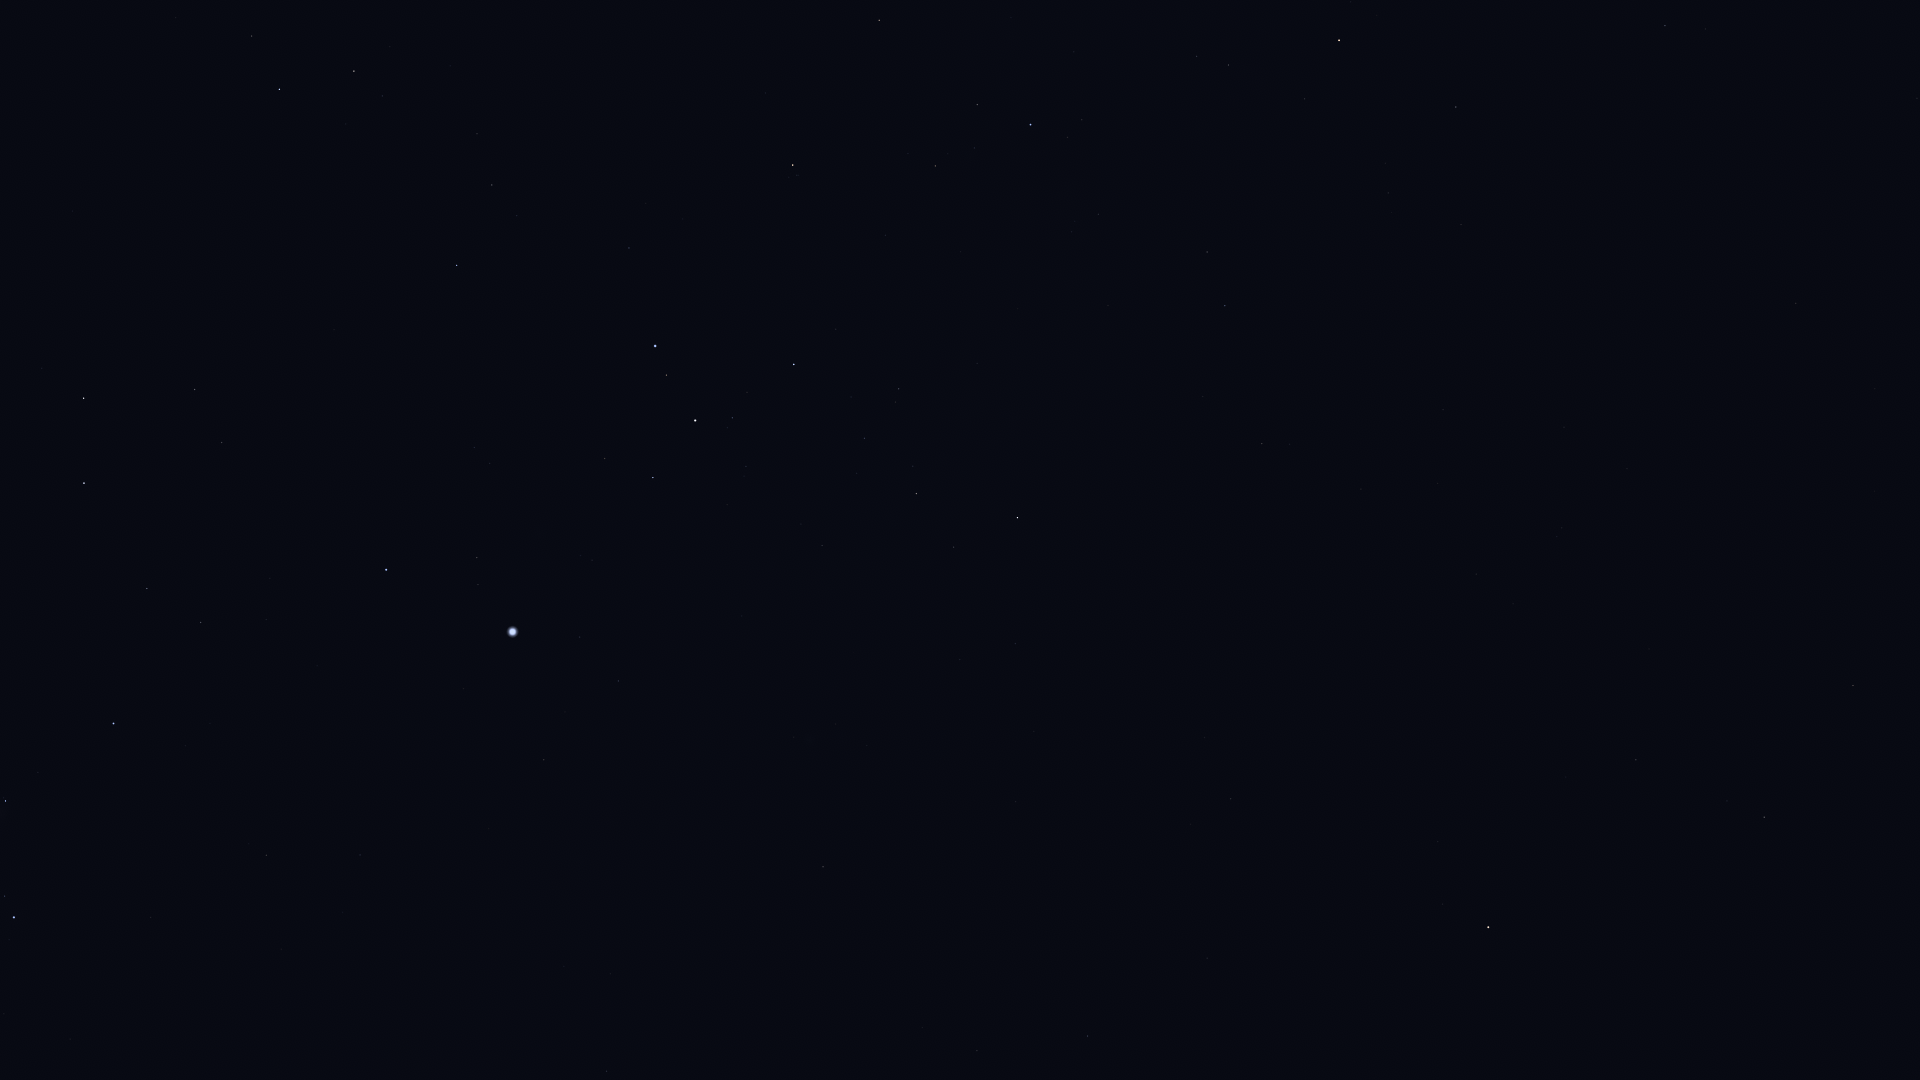

The table this chart was drawn from, first rows:
Star_ID, Name, X, Y
25606, Nihal, 83, 398
25859, HIP 25859, 251, 36
25985, Arneb, 84, 483
26241, Hatysa, 5, 801
26634, Phact, 279, 89
26727, Alnitak, 14, 917
27288, HIP 27288, 147, 588
27366, Saiph, 113, 723
27628, Wazn, 354, 71
28103, HIP 28103, 200, 622
28199, HIP 28199, 382, 96
28910, HIP 28910, 266, 619
29034, Elkurud, 450, 66
29550, Amadioha, 419, 258
29651, HIP 29651, 266, 855
30122, Furud, 456, 265
30277, HIP 30277, 492, 185
30324, Mirzam, 386, 570
30867, HIP 30867, 360, 855
31416, HIP 31416, 490, 463
31592, HIP 31592, 477, 558
32349, Sirius, 512, 632
32759, HIP 32759, 629, 248
33160, HIP 33160, 544, 760
33165, HIP 33165, 604, 465
33347, HIP 33347, 580, 637
33579, Adhara, 655, 346
33719, Citalá, 552, 935
33856, Nganurganity, 666, 375
34045, Muliphein, 618, 681
34444, Wezen, 695, 420
34769, HIP 34769, 606, 1071
35037, HIP 35037, 732, 418
35264, HIP 35264, 793, 165
35904, Aludra, 794, 364
36377, HIP 36377, 879, 20
37447, HIP 37447, 823, 867
38146, HIP 38146, 915, 492
38170, Azmidi, 916, 494
39429, Naos, 1030, 125
39757, Tureis, 1017, 518
39863, HIP 39863, 977, 1051
42515, HIP 42515, 1207, 252
42828, HIP 42828, 1225, 306
43409, HIP 43409, 1262, 444
44816, Suhail, 1339, 40
45751, HIP 45751, 1438, 842
46390, Alphard, 1488, 927
46651, HIP 46651, 1456, 107
47202, Kalausi, 1478, 30
48356, Zhang, 1636, 760
48615, Felis, 1649, 649
48711, Bibhā, 1679, 1053
48926, HIP 48926, 1617, 206
49841, HIP 49841, 1764, 817
50191, HIP 50191, 1665, 26
51069, HIP 51069, 1853, 686
51172, HIP 51172, 1796, 303
52521, Macondo, 1877, 214
